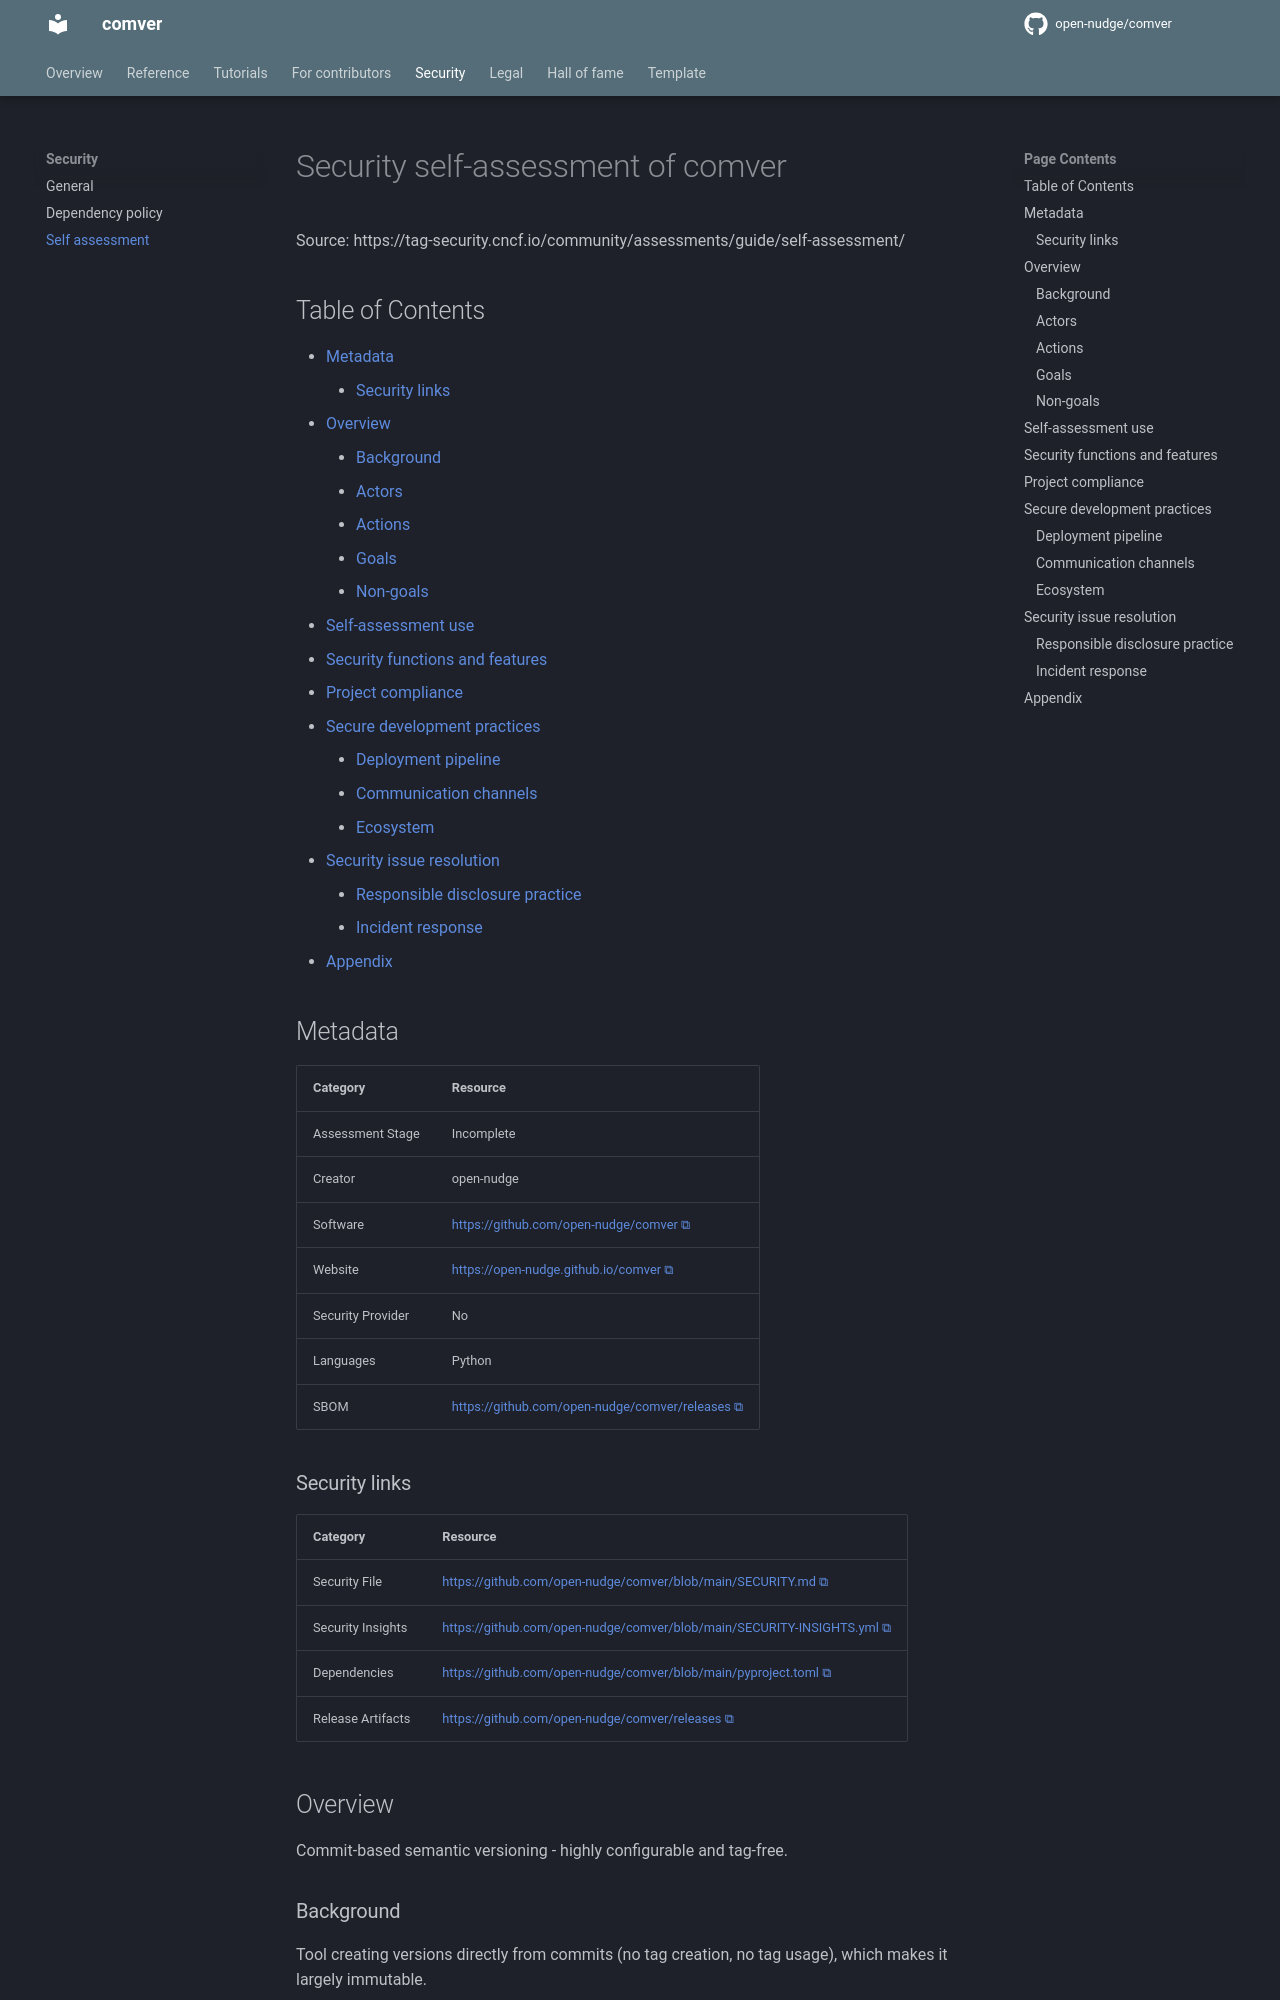

repository: open-nudge/comver · page: v0.3/SECURITY-SELF-ASSESSMENT/index.html · generator: mkdocs

<!--
SPDX-FileCopyrightText: © 2025, 2026 open-nudge <https://github.com/open-nudge>
SPDX-FileContributor: szymonmaszke <github@maszke.co>

SPDX-License-Identifier: Apache-2.0
-->

# Security self-assessment of comver

Source: https://tag-security.cncf.io/community/assessments/guide/self-assessment/

## Table of Contents

- [Metadata](#metadata)
    - [Security links](#security-links)
- [Overview](#overview)
    - [Background](#background)
    - [Actors](#actors)
    - [Actions](#actions)
    - [Goals](#goals)
    - [Non-goals](#non-goals)
- [Self-assessment use](#self-assessment-use)
- [Security functions and features](#security-functions-and-features)
- [Project compliance](#project-compliance)
- [Secure development practices](#secure-development-practices)
    - [Deployment pipeline](#deployment-pipeline)
    - [Communication channels](#communication-channels)
    - [Ecosystem](#ecosystem)
- [Security issue resolution](#security-issue-resolution)
    - [Responsible disclosure practice](#responsible-disclosure-practice)
    - [Incident response](#incident-response)
- [Appendix](#appendix)

## Metadata

<!-- pyml disable-num-lines 21 line-length-->

| Category          | Resource                                                                                       |
| ----------------- | ---------------------------------------------------------------------------------------------- |
| Assessment Stage  | Incomplete                                                                                     |
| Creator           | open-nudge                                                                                     |
| Software          | [https://github.com/open-nudge/comver](https://github.com/open-nudge/comver)                   |
| Website           | [https://open-nudge.github.io/comver](https://open-nudge.github.io/comver)                     |
| Security Provider | No                                                                                             |
| Languages         | Python                                                                                         |
| SBOM              | [https://github.com/open-nudge/comver/releases](https://github.com/open-nudge/comver/releases) |

### Security links

| Category          | Resource                                                                                                                                     |
| ----------------- | -------------------------------------------------------------------------------------------------------------------------------------------- |
| Security File     | [https://github.com/open-nudge/comver/blob/main/SECURITY.md](https://github.com/open-nudge/comver/blob/main/SECURITY.md)                     |
| Security Insights | [https://github.com/open-nudge/comver/blob/main/SECURITY-INSIGHTS.yml](https://github.com/open-nudge/comver/blob/main/SECURITY-INSIGHTS.yml) |
| Dependencies      | [https://github.com/open-nudge/comver/blob/main/pyproject.toml](https://github.com/open-nudge/comver/blob/main/pyproject.toml)               |
| Release Artifacts | [https://github.com/open-nudge/comver/releases](https://github.com/open-nudge/comver/releases)                                               |

## Overview

Commit-based semantic versioning - highly configurable and tag-free.
